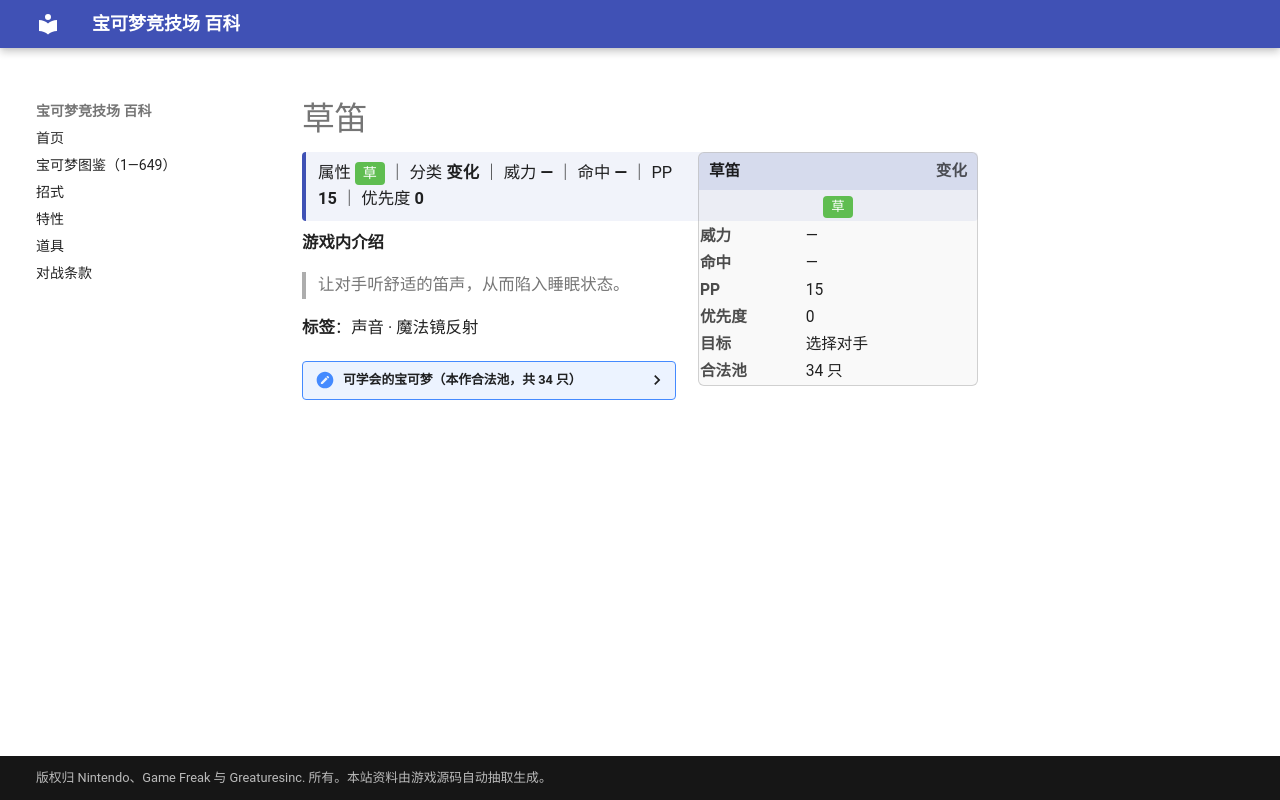

repository: nanmoboys/pkmn-arena-wiki · page: moves/草笛/index.html · generator: mkdocs

# 草笛

<div class="infobox">
<div class="ib-h"><span>草笛</span><span class="ib-no">变化</span></div>
<div class="ib-ty"><span class="tp" style="background:#5FBD50">草</span></div>
<table class="ib-t"><tr><th>威力</th><td>—</td></tr><tr><th>命中</th><td>—</td></tr><tr><th>PP</th><td>15</td></tr><tr><th>优先度</th><td>0</td></tr><tr><th>目标</th><td>选择对手</td></tr><tr><th>合法池</th><td>34 只</td></tr></table></div>
<div class="head-stat">属性 <span class="tp" style="background:#5FBD50">草</span> ｜ 分类 <b>变化</b> ｜ 威力 <b>—</b> ｜ 命中 <b>—</b> ｜ PP <b>15</b> ｜ 优先度 <b>0</b></div>

**游戏内介绍**

> 让对手听舒适的笛声，从而陷入睡眠状态。

**标签**：声音 · 魔法镜反射

<details class="pool"><summary>可学会的宝可梦（本作合法池，共 34 只）</summary>

<p>妙蛙种子、妙蛙草、妙蛙花、菊草叶、月桂叶、大竺葵、向日种子、向日花怪、木守宫、森林蜥蜴、蜥蜴王、毒蔷薇、刺球仙人掌、梦歌仙人掌、含羞苞、罗丝雷朵、樱花宝、樱花儿、尖牙笼、雪笠怪、暴雪王、叶伊布、谢米、花椰猴、花椰猿、宝包茧、保姆虫、木棉球、风妖精、百合根娃娃、裙儿小姐、沙铃仙人掌、四季鹿、萌芽鹿</p>

</details>
